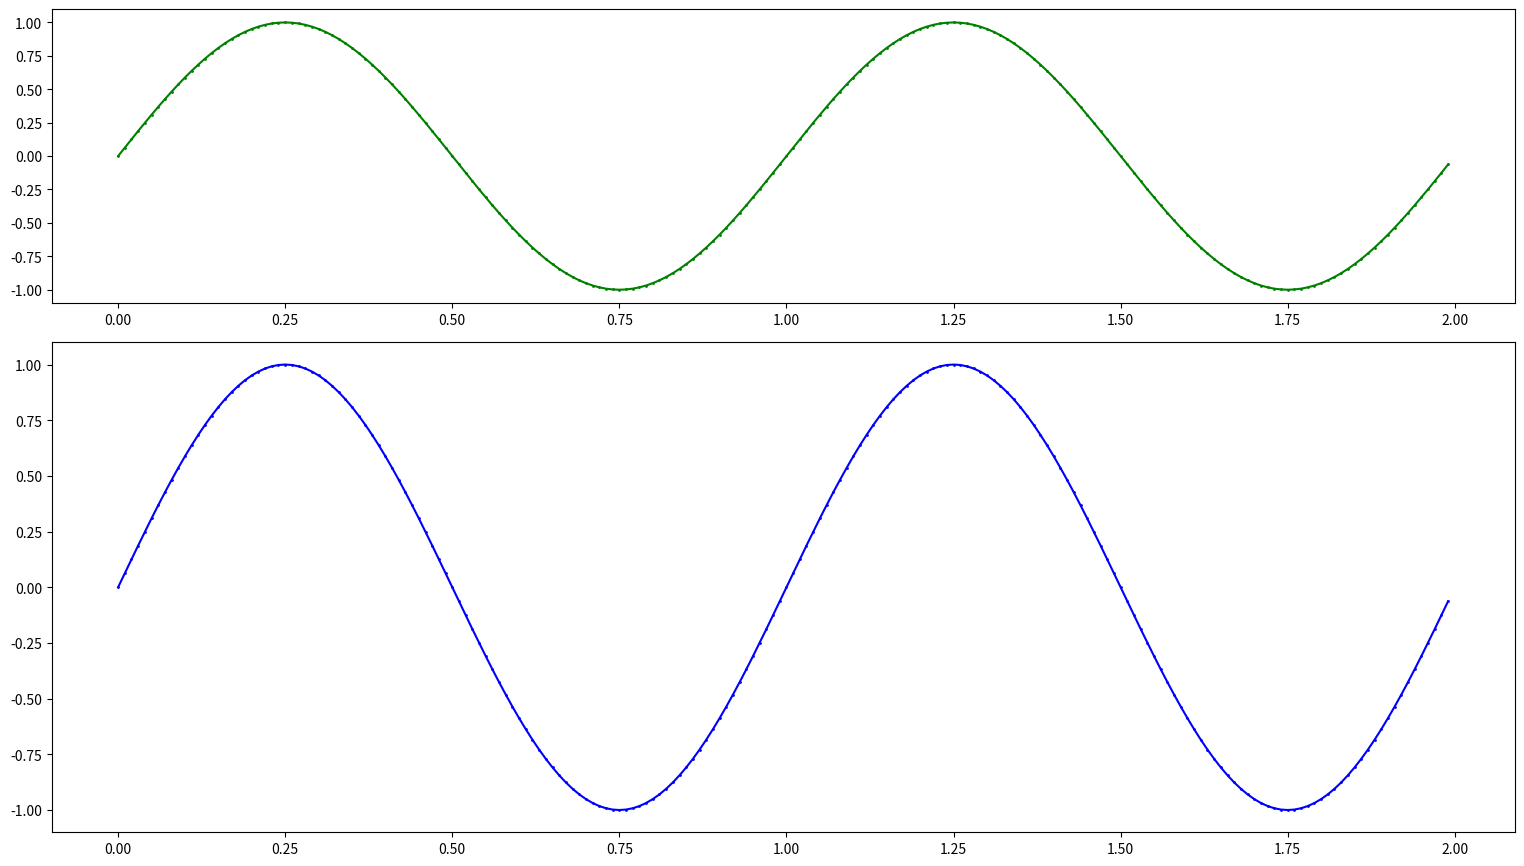

This figure's Python source:
from matplotlib.widgets import MultiCursor
import matplotlib.pyplot as plt
import numpy as np

#fig, (ax1, ax2) = plt.subplots(nrows=2, sharex=True)
t = np.arange(0.0, 2.0, 0.01)
#ax1.plot(t, np.sin(2*np.pi*t))
#ax2.plot(t, np.sin(4*np.pi*t))
#multi = MultiCursor(fig.canvas, (ax1, ax2), color='r', lw=1, horizOn=False, vertOn=True)

fig = plt.figure(figsize=(19, 9.8))

#set the size of subplots
left = 0.14
width = 0.77
bottom = 0.11 
height = 0.5
bottom_h= bottom + height + 0.04

rect_line1=[left,bottom,width,height]
rect_line2=[left,bottom_h,width,0.3]

axbelow=plt.axes(rect_line1)
axupper=plt.axes(rect_line2)

plot1=axbelow.plot(t,np.sin(2*np.pi*t),'-ob',ms=1)
plot2=axupper.plot(t,np.sin(2*np.pi*t),'-og',ms=1)

plt.show()
